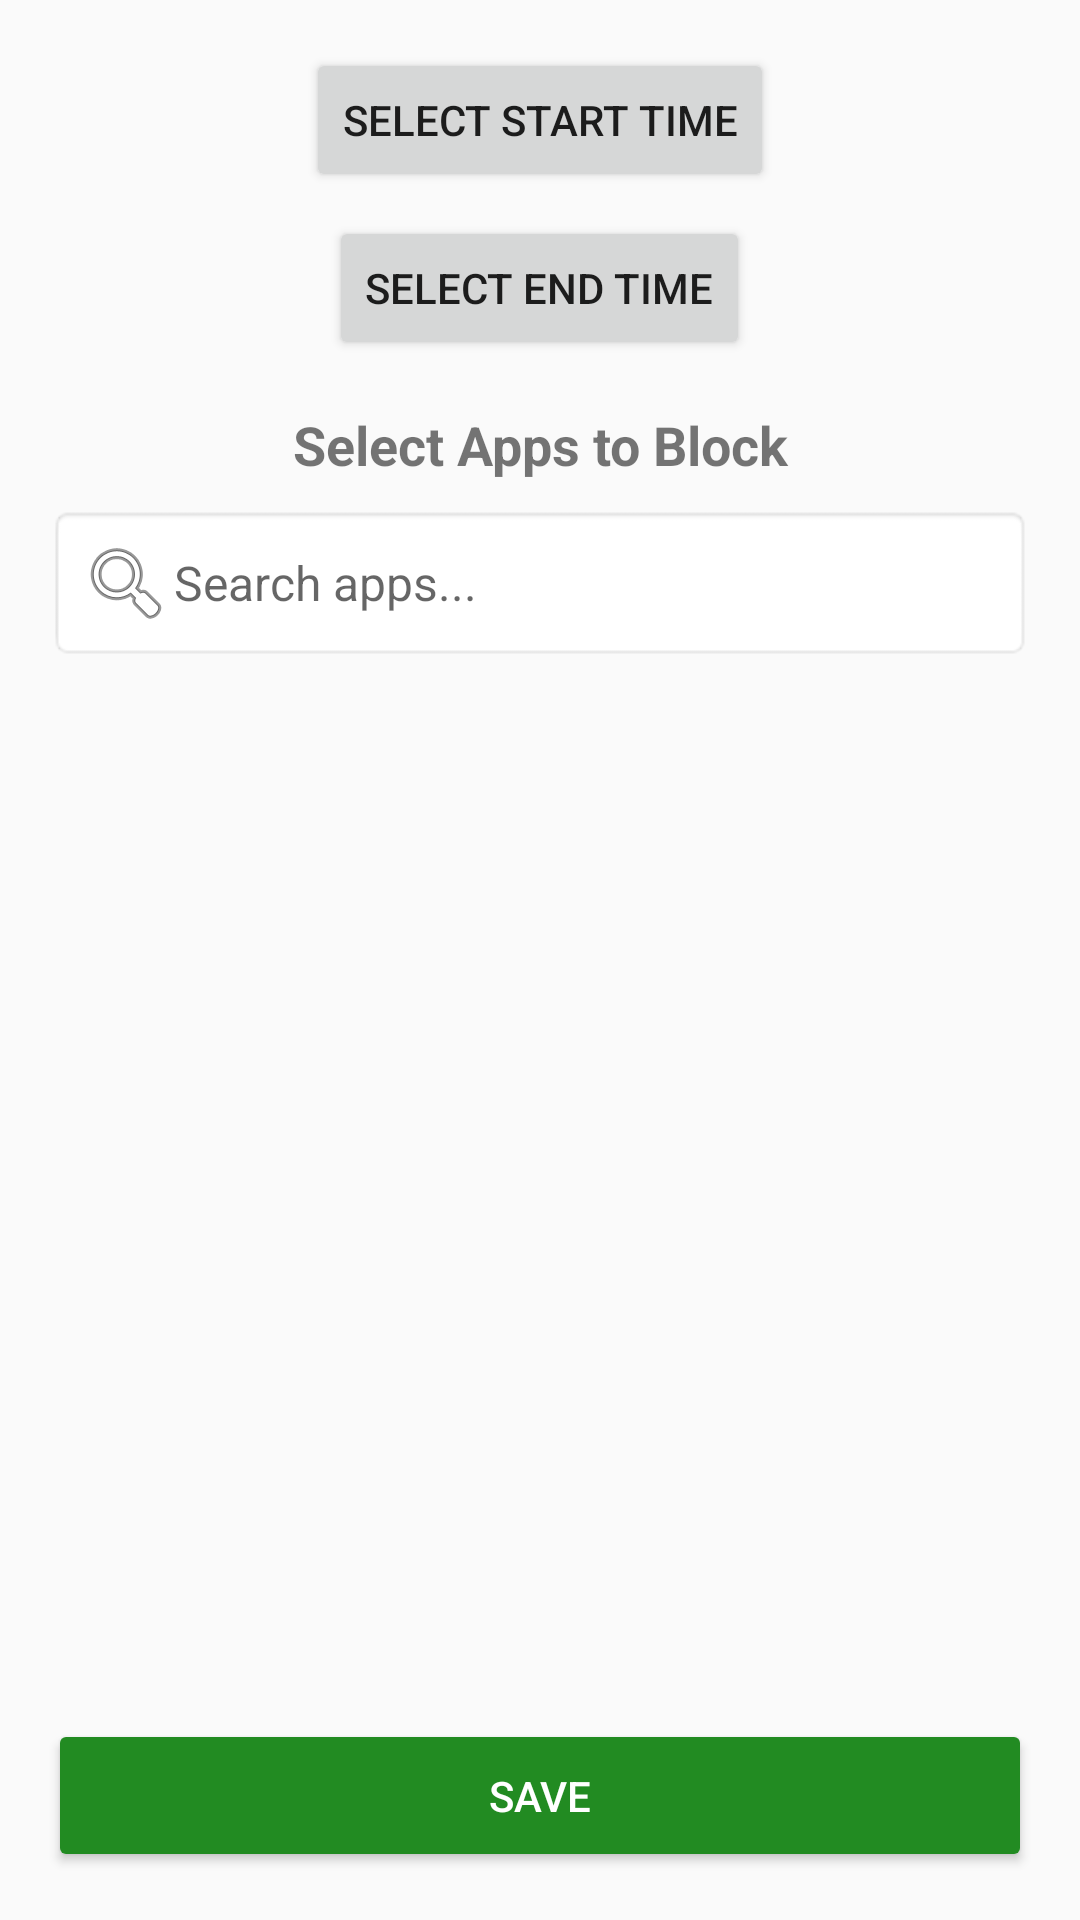

The Android layout XML behind this screen, and the referenced resources:
<!-- AndroidManifest.xml: application theme Theme.Login -->
<!-- res/layout/activity_lock_schedule.xml -->
<LinearLayout
    xmlns:android="http://schemas.android.com/apk/res/android"
    android:layout_width="match_parent"
    android:layout_height="match_parent"
    android:orientation="vertical"
    android:padding="16dp"
    android:gravity="center_horizontal">

    
    <Button
        android:id="@+id/btnStartTime"
        android:layout_width="wrap_content"
        android:layout_height="wrap_content"
        android:text="Select Start Time"
        android:layout_marginBottom="8dp"/>

    <Button
        android:id="@+id/btnEndTime"
        android:layout_width="wrap_content"
        android:layout_height="wrap_content"
        android:text="Select End Time"
        android:layout_marginBottom="16dp"/>

    
    <TextView
        android:layout_width="match_parent"
        android:layout_height="wrap_content"
        android:text="Select Apps to Block"
        android:textSize="18sp"
        android:textStyle="bold"
        android:gravity="center"
        android:layout_marginBottom="8dp"/>

    
    <EditText
        android:id="@+id/searchAppInput"
        android:layout_width="match_parent"
        android:layout_height="wrap_content"
        android:hint="Search apps..."
        android:padding="10dp"
        android:background="@android:drawable/editbox_background"
        android:textSize="16sp"
        android:drawableLeft="@android:drawable/ic_menu_search"
        android:layout_marginBottom="8dp"/>

    
    <androidx.recyclerview.widget.RecyclerView
        android:id="@+id/appRecyclerView"
        android:layout_width="match_parent"
        android:layout_height="0dp"
        android:layout_weight="1"
        android:divider="@android:color/darker_gray"
        android:padding="8dp"/>

    
    <Button
        android:id="@+id/btnSaveSchedule"
        android:layout_width="match_parent"
        android:layout_height="wrap_content"
        android:text="SAVE"
        android:textAllCaps="true"
        android:backgroundTint="@color/primaryColor"
        android:textColor="@android:color/white"
        android:padding="16dp"
        android:layout_marginTop="16dp"/>
</LinearLayout>
<!-- resources referenced by this layout -->
<resources>
  <color name="primaryColor">#228B22</color>
  <style name="Theme.Login" parent="Theme.AppCompat.Light.DarkActionBar">
          
          <item name="colorPrimary">#6200EE</item>
          <item name="colorPrimaryDark">#3700B3</item>
          <item name="colorAccent">#03DAC5</item>
      </style>
</resources>
